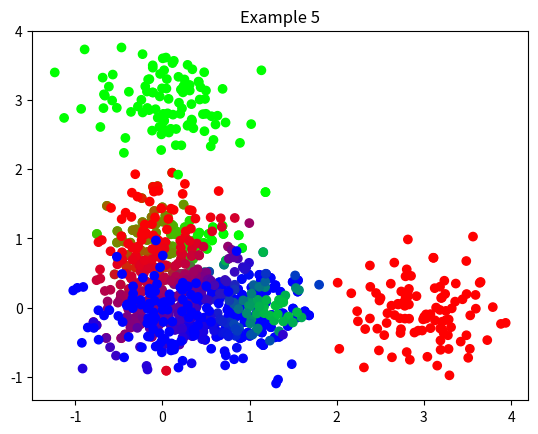

Reproduce this figure in Python.
import numpy as np
from matplotlib import pyplot as plt

class GMM:
    def __init__(self, k, max_step=2000):
        self.k = k
        self.max_step = max_step
        self.epsilon = 1e-8

    def fit(self, X):
        """
        X: training data of shape [n, feature_size]
        """
        n, feature_size = X.shape
        # the parameter of each gaussian distribution
        self.prior = np.ones(self.k) / self.k
        self.prior /= self.prior.sum()
        self.std = np.repeat(np.std(X, axis=0, keepdims=True), self.k, axis=0)
        self.mean = np.random.normal(X.mean(axis=0), self.std, [self.k, feature_size])

        pre_likelihood = np.zeros([self.k, n])
        for step in range(self.max_step):
            # Expectation step
            posterior = self.predict(X)

            # Maximization step
            self.mean = (posterior[:, :, None] * X[None, :, :]).sum(axis=1) / \
                (posterior.sum(axis=1)[:, None] + self.epsilon)
            var = (posterior[:, :, None] * (X[None, :, :] - self.mean[:, None, :]) ** 2).sum(axis=1) / \
                (posterior.sum(axis=1)[:, None] + self.epsilon)
            self.std = np.sqrt(var)
            self.prior = posterior.sum(axis=1)
            self.prior /= (self.prior.sum() + self.epsilon)

            if (self.likelihood - pre_likelihood).max() < self.epsilon:
                break
            pre_likelihood = self.likelihood

    def predict(self, X):
        """return the probability of each x belonging to each gaussian distribution"""
        dis = X[None, :, :] - self.mean[:, None, :]
        # likelihook is of shape [k, n, feature_size]
        log_likelihood = -dis ** 2 / 2 / (self.std[:, None, :] ** 2 + self.epsilon) \
            - np.log(np.sqrt(2 * np.pi) + self.epsilon) - np.log(self.std[:, None, :] + self.epsilon)
        log_likelihood = log_likelihood.sum(-1)
        # reduce likelihood to shape [k, n]
        likelihood = np.exp(log_likelihood)
        self.likelihood = likelihood
        # the posterior of each datium belonging to a distribution, of shape [k, n]
        posterior = self.prior[:, None] * likelihood
        posterior /= (posterior.sum(axis=0, keepdims=True) + self.epsilon)
        return posterior


if __name__ == '__main__':
    def demonstrate(desc, X):
        gmm = GMM(3)
        gmm.fit(X)
        pred = gmm.predict(X).T
        plt.scatter(X[:, 0], X[:, 1], color=pred)
        plt.title(desc)
        plt.show()

    # ---------------------- Example 1---------------------------------------------
    X = np.concatenate([
        np.random.normal([0, 0], [.3, .3], [100, 2]),
        np.random.normal([0, 1], [.3, .3], [100, 2]),
        np.random.normal([1, 0], [.3, .3], [100, 2]),
    ])
    demonstrate("Example 1", X)

    # ---------------------- Example 2---------------------------------------------
    demonstrate("Example 2: GMM does'nt promise the same result for the same data", X)

    # ---------------------- Example 3---------------------------------------------
    X = np.concatenate([
        np.random.normal([0, 0], [.4, .4], [100, 2]),
        np.random.normal([0, 1], [.4, .4], [100, 2]),
        np.random.normal([1, 0], [.4, .4], [100, 2]),
    ])
    demonstrate("Example 3", X)

    # ---------------------- Example 4---------------------------------------------
    X = np.concatenate([
        np.random.normal([0, 0], [.4, .4], [100, 2]),
        np.random.normal([0, 3], [.4, .4], [100, 2]),
        np.random.normal([3, 0], [.4, .4], [100, 2]),
    ])
    demonstrate("Example 4", X)

    # ---------------------- Example 5---------------------------------------------
    X = np.concatenate([
        np.random.normal([0, 0], [.4, .4], [1, 2]),
        np.random.normal([0, 3], [.4, .4], [1, 2]),
        np.random.normal([3, 0], [.4, .4], [1, 2]),
    ])
    demonstrate("Example 5", X)
